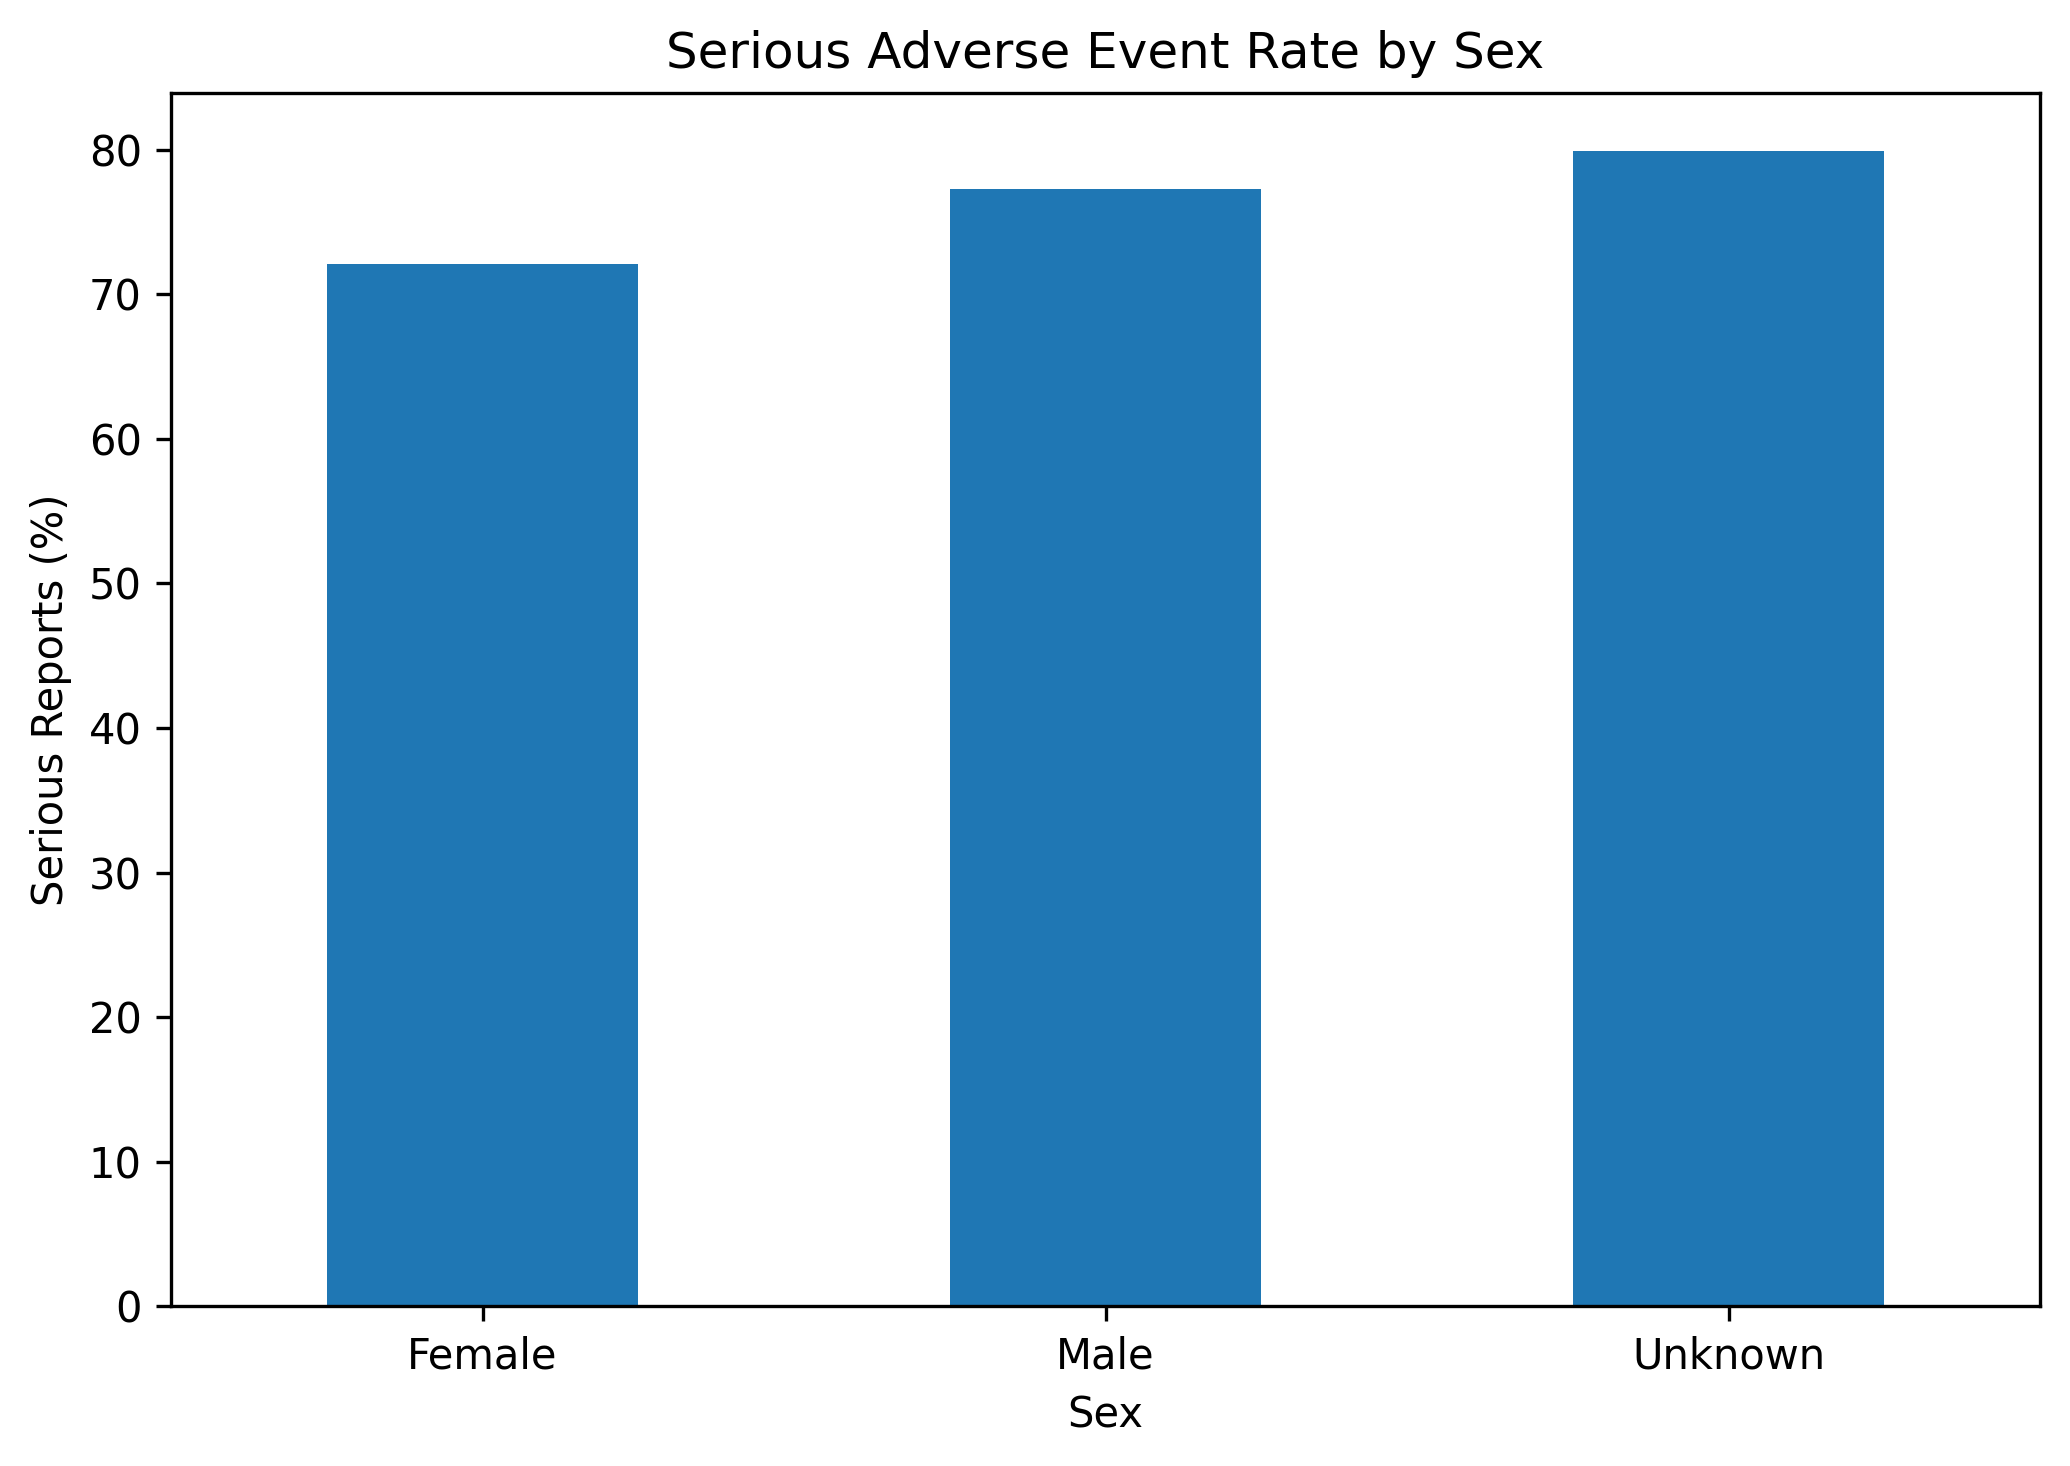

The data file committed next to this chart (first rows):
patient_sex, count, mean, Serious_Percentage
Female, 279155, 0.7212, 72.12
Male, 198932, 0.773, 77.3
Unknown, 49913, 0.7994, 79.94
